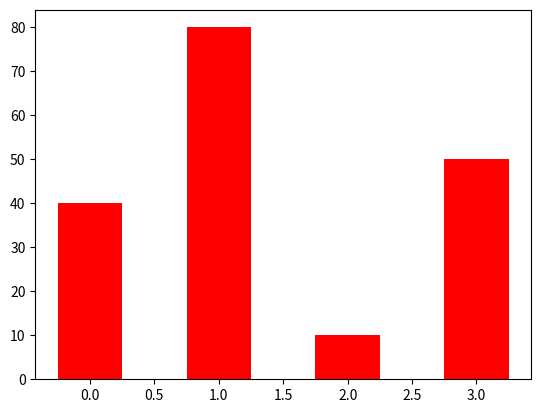

Recreate this plot in Python.
import pandas as pd
import numpy as np
import matplotlib.pyplot as plt

y_axis = [40, 80, 10, 50]
x_axis = range(len(y_axis)) 
width_n = 0.5
bar_color = 'yellow'

plt.bar(x_axis,  y_axis, width = width_n, color =  'r')